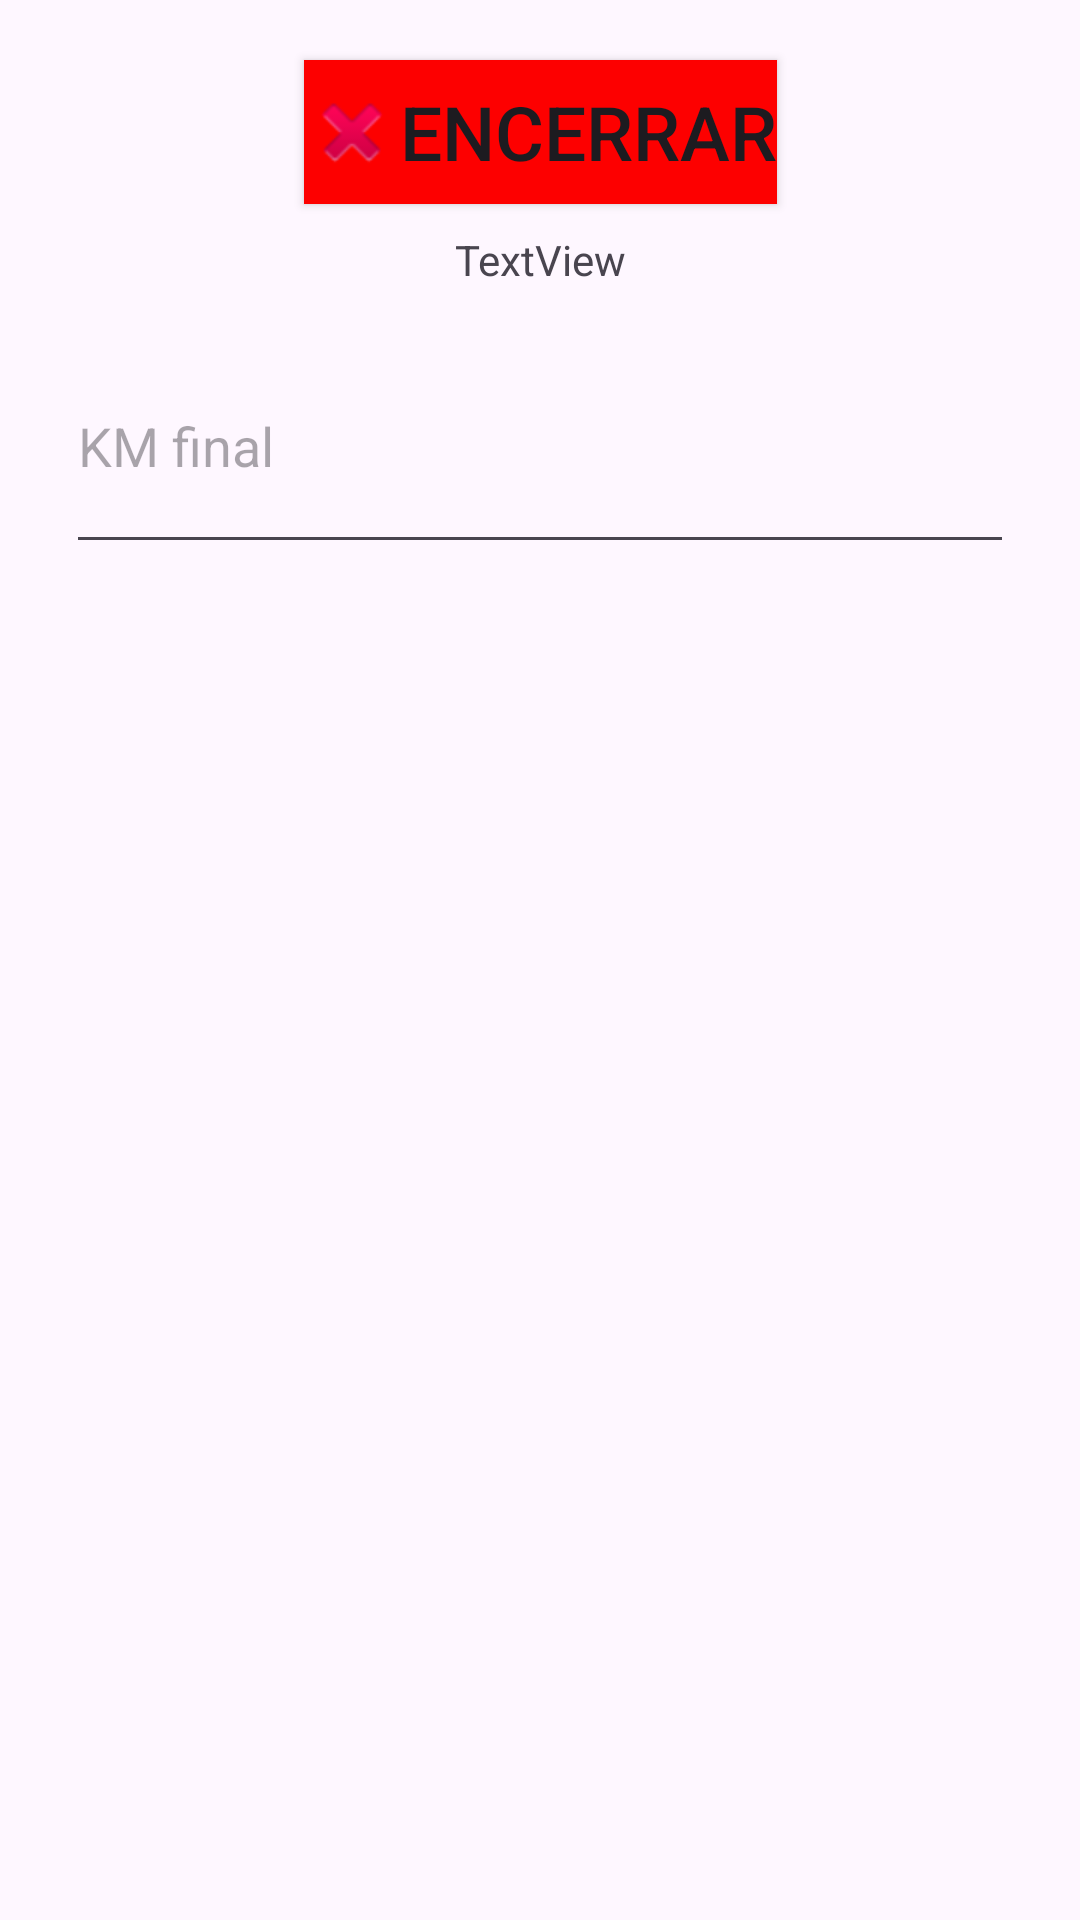

Produce the Android XML layout that renders to this screen, including the resource entries it uses.
<!-- AndroidManifest.xml: application theme Theme.AppViagens -->
<!-- res/layout/activity_start.xml -->
<?xml version="1.0" encoding="utf-8"?>
<androidx.constraintlayout.widget.ConstraintLayout xmlns:android="http://schemas.android.com/apk/res/android"
    xmlns:app="http://schemas.android.com/apk/res-auto"
    xmlns:tools="http://schemas.android.com/tools"
    android:layout_width="match_parent"
    android:layout_height="match_parent">

    <Button
        android:id="@+id/button4"
        android:layout_width="wrap_content"
        android:layout_height="wrap_content"
        android:layout_marginTop="20dp"
        android:background="@color/red"
        android:drawableStart="@android:drawable/ic_delete"
        android:text="Encerrar"
        android:textSize="25sp"
        app:backgroundTint="@color/red"
        app:layout_constraintEnd_toEndOf="parent"
        app:layout_constraintStart_toStartOf="parent"
        app:layout_constraintTop_toTopOf="parent" />

    <TextView
        android:id="@+id/speed"
        android:layout_width="wrap_content"
        android:layout_height="wrap_content"
        android:layout_marginTop="9dp"
        android:text="TextView"
        app:layout_constraintEnd_toEndOf="parent"
        app:layout_constraintStart_toStartOf="parent"
        app:layout_constraintTop_toBottomOf="@+id/button4" />

    <EditText
        android:id="@+id/kmfim"
        android:layout_width="316dp"
        android:layout_height="82dp"
        android:layout_marginTop="10dp"
        android:ems="10"
        android:hint="KM final"
        android:inputType="text"
        app:layout_constraintEnd_toEndOf="parent"
        app:layout_constraintStart_toStartOf="parent"
        app:layout_constraintTop_toBottomOf="@+id/speed" />

</androidx.constraintlayout.widget.ConstraintLayout>
<!-- resources referenced by this layout -->
<resources>
  <color name="red">#FD0000</color>
  <style name="Theme.AppViagens" parent="Base.Theme.AppViagens" />
  <style name="Base.Theme.AppViagens" parent="Theme.Material3.DayNight.NoActionBar">
          
          
      </style>
</resources>
